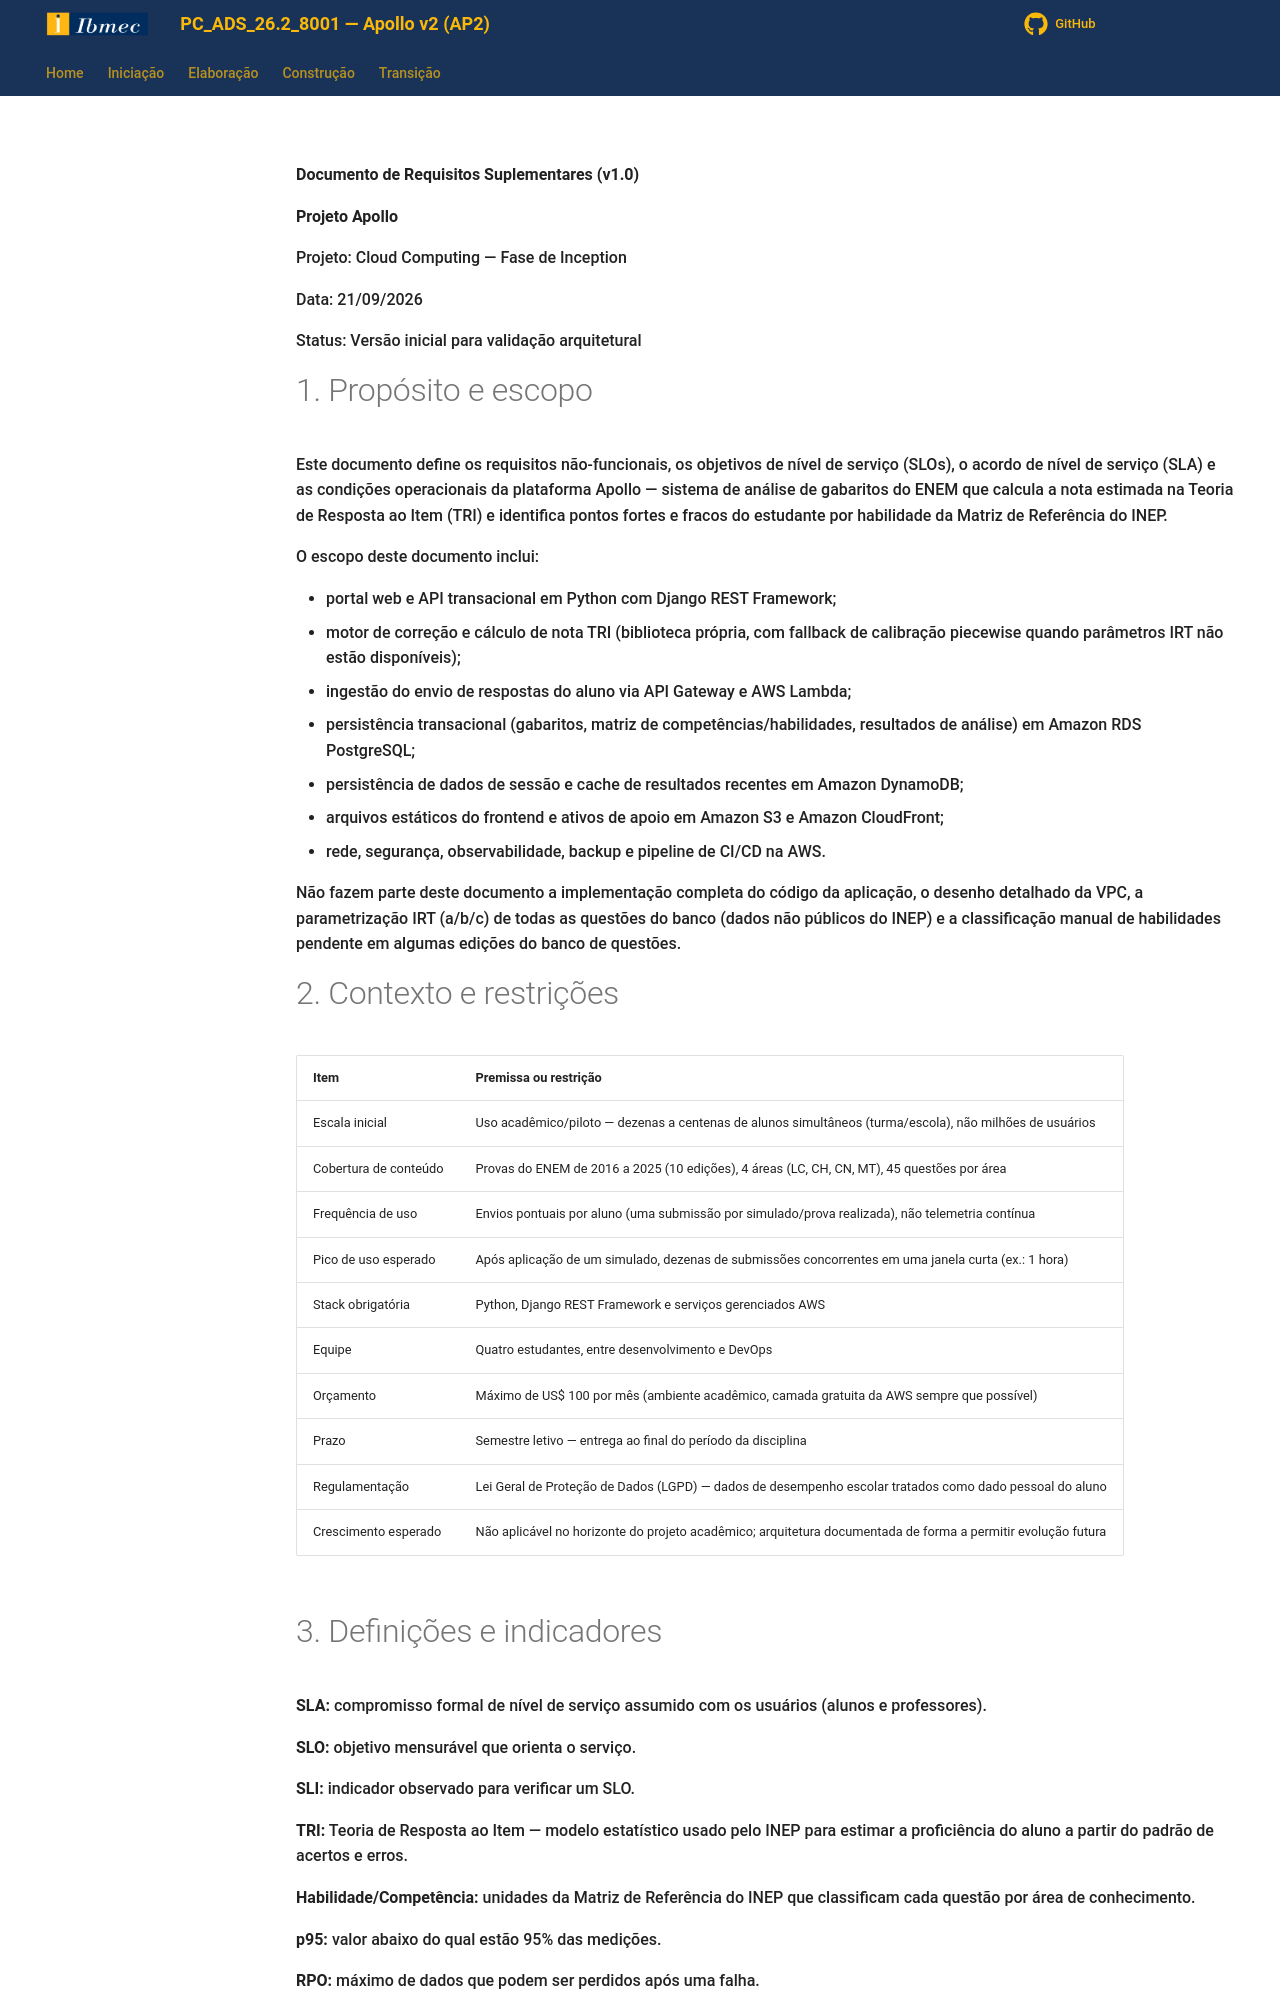

repository: Projetos-de-Extensao/PC_ADS_26.2_8001_III · page: Elaboracao/requisitos_suplementares/index.html · generator: mkdocs

**Documento de Requisitos Suplementares (v1.0)**

**Projeto Apollo**

Projeto: Cloud Computing — Fase de Inception

Data: 21/09/2026

Status: Versão inicial para validação arquitetural

# 1. Propósito e escopo

Este documento define os requisitos não-funcionais, os objetivos de nível de serviço (SLOs), o acordo de nível de serviço (SLA) e as condições operacionais da plataforma Apollo — sistema de análise de gabaritos do ENEM que calcula a nota estimada na Teoria de Resposta ao Item (TRI) e identifica pontos fortes e fracos do estudante por habilidade da Matriz de Referência do INEP.

O escopo deste documento inclui:

* portal web e API transacional em Python com Django REST Framework;
* motor de correção e cálculo de nota TRI (biblioteca própria, com fallback de calibração piecewise quando parâmetros IRT não estão disponíveis);
* ingestão do envio de respostas do aluno via API Gateway e AWS Lambda;
* persistência transacional (gabaritos, matriz de competências/habilidades, resultados de análise) em Amazon RDS PostgreSQL;
* persistência de dados de sessão e cache de resultados recentes em Amazon DynamoDB;
* arquivos estáticos do frontend e ativos de apoio em Amazon S3 e Amazon CloudFront;
* rede, segurança, observabilidade, backup e pipeline de CI/CD na AWS.

Não fazem parte deste documento a implementação completa do código da aplicação, o desenho detalhado da VPC, a parametrização IRT (a/b/c) de todas as questões do banco (dados não públicos do INEP) e a classificação manual de habilidades pendente em algumas edições do banco de questões.

# 2. Contexto e restrições

| **Item** | **Premissa ou restrição** |
| --- | --- |
| Escala inicial | Uso acadêmico/piloto — dezenas a centenas de alunos simultâneos (turma/escola), não milhões de usuários |
| Cobertura de conteúdo | Provas do ENEM de 2016 a 2025 (10 edições), 4 áreas (LC, CH, CN, MT), 45 questões por área |
| Frequência de uso | Envios pontuais por aluno (uma submissão por simulado/prova realizada), não telemetria contínua |
| Pico de uso esperado | Após aplicação de um simulado, dezenas de submissões concorrentes em uma janela curta (ex.: 1 hora) |
| Stack obrigatória | Python, Django REST Framework e serviços gerenciados AWS |
| Equipe | Quatro estudantes, entre desenvolvimento e DevOps |
| Orçamento | Máximo de US$ 100 por mês (ambiente acadêmico, camada gratuita da AWS sempre que possível) |
| Prazo | Semestre letivo — entrega ao final do período da disciplina |
| Regulamentação | Lei Geral de Proteção de Dados (LGPD) — dados de desempenho escolar tratados como dado pessoal do aluno |
| Crescimento esperado | Não aplicável no horizonte do projeto acadêmico; arquitetura documentada de forma a permitir evolução futura |

# 3. Definições e indicadores

**SLA:** compromisso formal de nível de serviço assumido com os usuários (alunos e professores).

**SLO:** objetivo mensurável que orienta o serviço.

**SLI:** indicador observado para verificar um SLO.

**TRI:** Teoria de Resposta ao Item — modelo estatístico usado pelo INEP para estimar a proficiência do aluno a partir do padrão de acertos e erros.

**Habilidade/Competência:** unidades da Matriz de Referência do INEP que classificam cada questão por área de conhecimento.

**p95:** valor abaixo do qual estão 95% das medições.

**RPO:** máximo de dados que podem ser perdidos após uma falha.

**RTO:** tempo máximo para restaurar o serviço.

**MTTR:** tempo médio para reparar ou restaurar o serviço.
